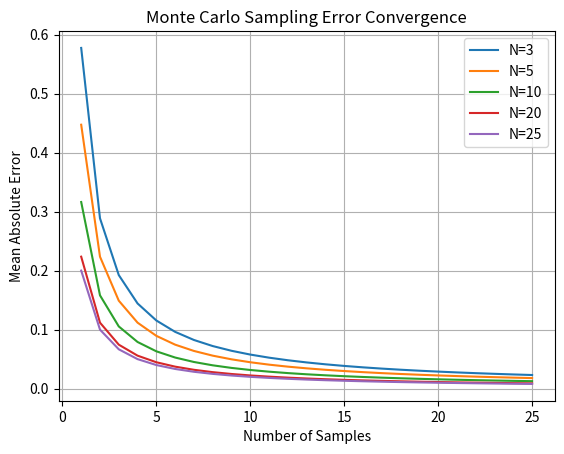

The script that saved this image:
import numpy as np
import matplotlib.pyplot as plt

samples = np.arange(1, 26)
participants = [3, 5, 10, 20, 25]

for N in participants:
    error = 1 / (samples * np.sqrt(N))  # theoretical convergence
    plt.plot(samples, error, label=f"N={N}")

plt.xlabel("Number of Samples")
plt.ylabel("Mean Absolute Error")
plt.title("Monte Carlo Sampling Error Convergence")
plt.legend()
plt.grid(True)
plt.savefig("monte_carlo_error.png")
plt.show()
